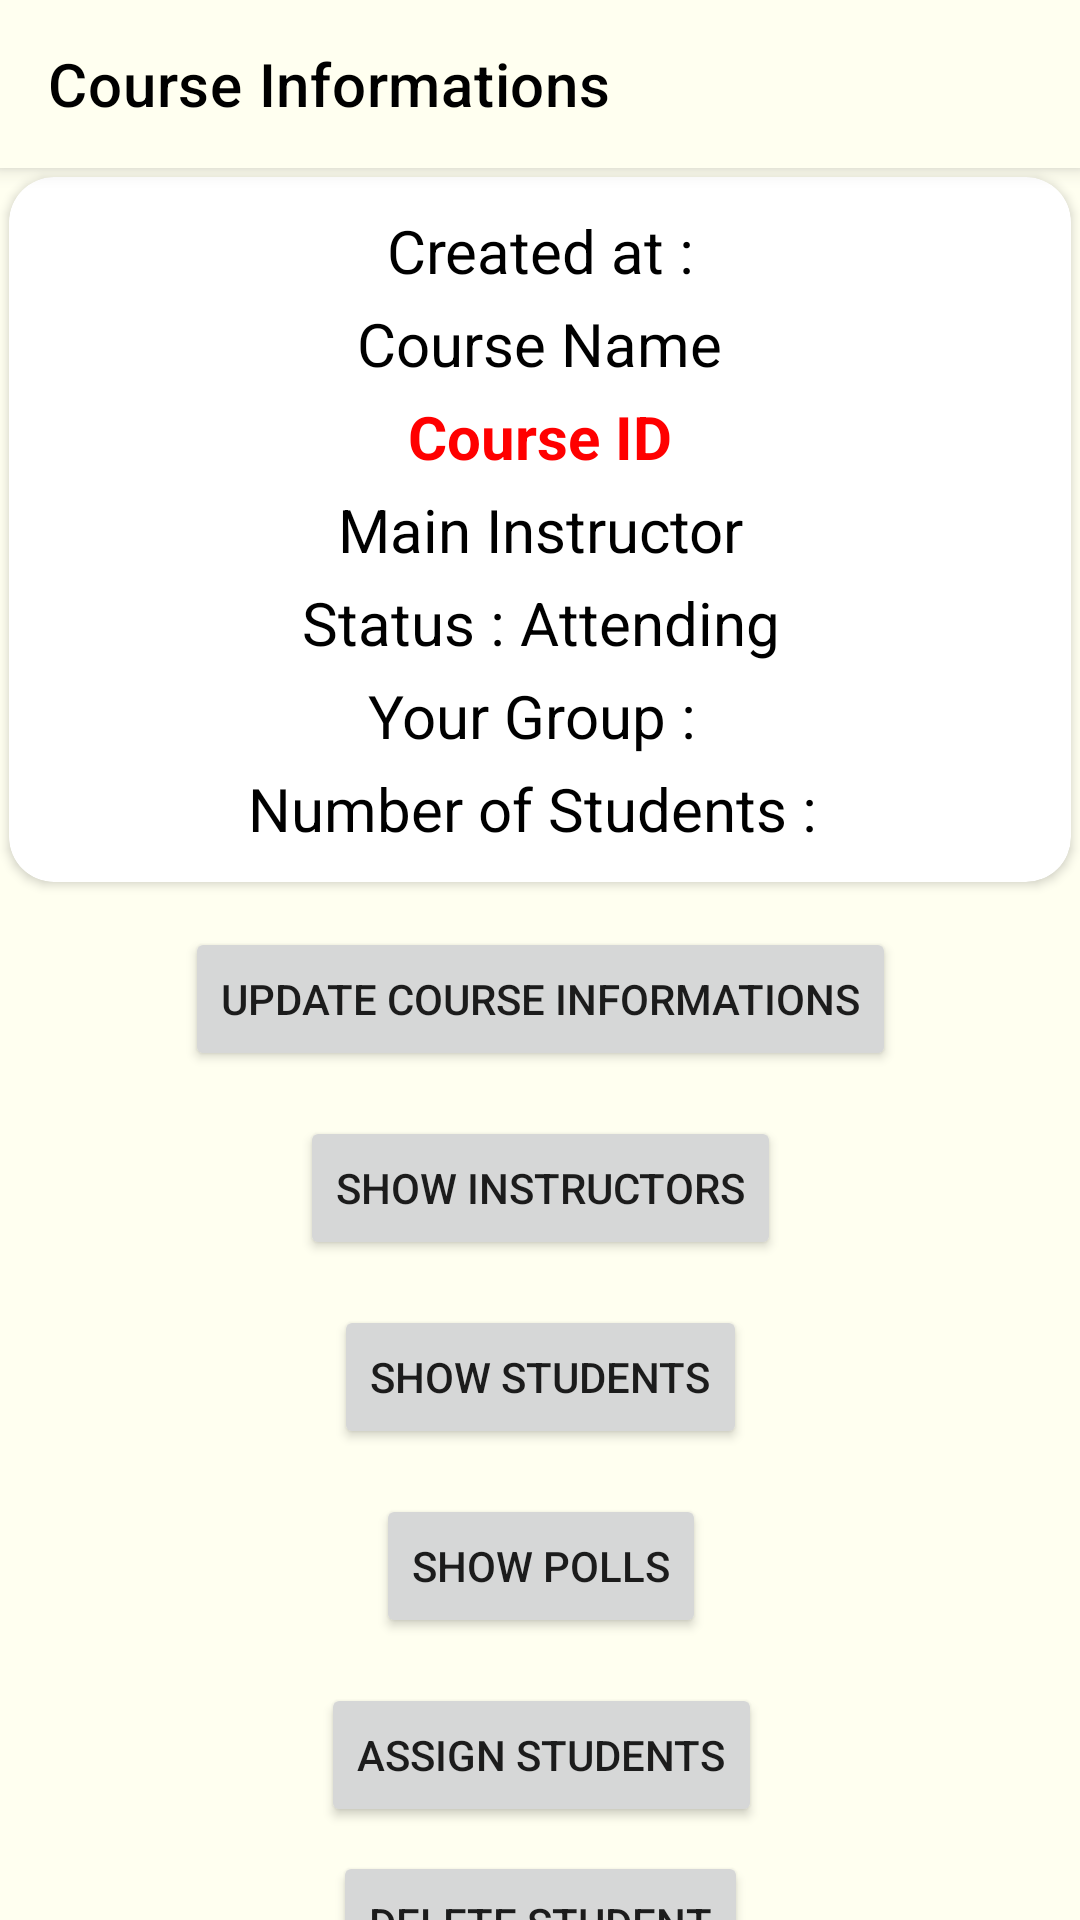

Reconstruct the res/layout file that produces this screen, plus the resources it refers to.
<!-- AndroidManifest.xml: application theme AppTheme -->
<!-- res/layout/activity_course_informations.xml -->
<?xml version="1.0" encoding="utf-8"?>
<androidx.constraintlayout.widget.ConstraintLayout xmlns:android="http://schemas.android.com/apk/res/android"
    xmlns:app="http://schemas.android.com/apk/res-auto"
    xmlns:tools="http://schemas.android.com/tools"
    android:id="@+id/main"
    android:layout_width="match_parent"
    android:layout_height="match_parent"
    tools:context=".CourseInformations"
    android:background="#FFFFF0">

    <androidx.appcompat.widget.Toolbar
        android:id="@+id/toolbar55"
        android:layout_width="match_parent"
        android:layout_height="wrap_content"
        android:background="#FFFFF0"
        android:elevation="4dp"
        app:title="Course Informations"
        app:titleTextColor="@color/black"
        android:popupTheme="@style/PopupMenuStyle"
        android:theme="@style/CustomToolbarTheme"
        app:layout_constraintTop_toTopOf="parent" />

    <androidx.cardview.widget.CardView
        android:id="@+id/cardView"
        android:layout_width="match_parent"
        android:layout_height="wrap_content"
        android:layout_margin="3dp"
        android:padding="5dp"
        app:cardBackgroundColor="@color/white"
        app:cardCornerRadius="15dp"
        app:layout_constraintTop_toBottomOf="@+id/toolbar55"
        tools:layout_editor_absoluteX="3dp">

        <LinearLayout
            android:layout_width="match_parent"
            android:layout_height="235dp"
            android:gravity="center"
            android:orientation="vertical">

            <TextView
                android:id="@+id/dateText"
                android:layout_width="wrap_content"
                android:layout_height="wrap_content"
                android:layout_margin="1dp"
                android:padding="1dp"
                android:text="Created at :"
                android:textColor="#000000"
                android:textSize="20sp"
                android:gravity="center" />

            <TextView
                android:id="@+id/courseName"
                android:layout_width="wrap_content"
                android:layout_height="wrap_content"
                android:layout_margin="1dp"
                android:padding="1dp"
                android:text="@string/course_name"
                android:textColor="#000000"
                android:textSize="20sp"
                android:gravity="center" />

            <TextView
                android:id="@+id/courseID"
                android:layout_width="wrap_content"
                android:layout_height="wrap_content"
                android:layout_margin="1dp"
                android:padding="1dp"
                android:text="@string/course_id"
                android:textColor="#FF0000"
                android:textSize="20sp"
                android:textStyle="bold"
                android:gravity="center" />

            <TextView
                android:id="@+id/mainInstructor"
                android:layout_width="wrap_content"
                android:layout_height="wrap_content"
                android:layout_margin="1dp"
                android:padding="1dp"
                android:text="@string/main_instructor"
                android:textColor="#000000"
                android:textSize="20sp"
                android:gravity="center" />

            <TextView
                android:id="@+id/status"
                android:layout_width="wrap_content"
                android:layout_height="wrap_content"
                android:layout_margin="1dp"
                android:padding="1dp"
                android:text="@string/status_attending"
                android:textColor="#000000"
                android:textSize="20sp"
                android:gravity="center" />

            <TextView
                android:id="@+id/groupNumber"
                android:layout_width="wrap_content"
                android:layout_height="wrap_content"
                android:layout_margin="1dp"
                android:padding="1dp"
                android:text="Your Group : "
                android:textColor="#000000"
                android:textSize="20sp"
                android:gravity="center" />

            <TextView
                android:id="@+id/numberOfStudents"
                android:layout_width="wrap_content"
                android:layout_height="wrap_content"
                android:layout_margin="1dp"
                android:padding="1dp"
                android:text="Number of Students : "
                android:textColor="#000000"
                android:textSize="20sp"
                android:gravity="center" />


        </LinearLayout>


    </androidx.cardview.widget.CardView>


    <Button
        android:id="@+id/updateButton"
        android:layout_width="wrap_content"
        android:layout_height="wrap_content"
        android:layout_marginTop="15dp"
        android:onClick="updateCourseInformations"
        android:text="Update Course Informations"
        app:layout_constraintEnd_toEndOf="parent"
        app:layout_constraintStart_toStartOf="parent"
        app:layout_constraintTop_toBottomOf="@+id/cardView" />

    <Button
        android:id="@+id/showInstructorsButton"
        android:layout_width="wrap_content"
        android:layout_height="wrap_content"
        android:layout_marginTop="15dp"
        android:onClick="showInstructors"
        android:text="Show Instructors"
        app:layout_constraintEnd_toEndOf="@+id/updateButton"
        app:layout_constraintStart_toStartOf="@+id/updateButton"
        app:layout_constraintTop_toBottomOf="@+id/updateButton" />

    <Button
        android:id="@+id/showStudentsButton"
        android:layout_width="wrap_content"
        android:layout_height="wrap_content"
        android:layout_marginTop="15dp"
        android:onClick="showStudents"
        android:text="Show Students"
        app:layout_constraintEnd_toEndOf="@+id/showInstructorsButton"
        app:layout_constraintStart_toStartOf="@+id/showInstructorsButton"
        app:layout_constraintTop_toBottomOf="@+id/showInstructorsButton" />

    <Button
        android:id="@+id/showPolls"
        android:layout_width="wrap_content"
        android:layout_height="wrap_content"
        android:layout_marginTop="15dp"
        android:onClick="showPolls"
        android:text="Show Polls"
        app:layout_constraintEnd_toEndOf="@+id/showStudentsButton"
        app:layout_constraintStart_toStartOf="@+id/showStudentsButton"
        app:layout_constraintTop_toBottomOf="@+id/showStudentsButton" />

    <Button
        android:id="@+id/assignStudentsButton"
        android:layout_width="wrap_content"
        android:layout_height="wrap_content"
        android:layout_marginTop="15dp"
        android:onClick="assignStudents"
        android:text="Assign Students"
        app:layout_constraintEnd_toEndOf="@+id/showPolls"
        app:layout_constraintStart_toStartOf="@+id/showPolls"
        app:layout_constraintTop_toBottomOf="@+id/showPolls" />

    <Button
        android:id="@+id/deleteStudent"
        android:layout_width="wrap_content"
        android:layout_height="wrap_content"
        android:layout_marginTop="8dp"
        android:onClick="deleteStudent"
        android:text="Delete Student"
        app:layout_constraintEnd_toEndOf="parent"
        app:layout_constraintStart_toStartOf="parent"
        app:layout_constraintTop_toBottomOf="@+id/assignStudentsButton" />

    <Button
        android:id="@+id/deleteCourseButton"
        android:layout_width="wrap_content"
        android:layout_height="wrap_content"
        android:layout_marginTop="4dp"
        android:background="#E42222"
        android:backgroundTint="#DD3535"
        android:onClick="deleteCourse"
        android:text="Delete Course"
        android:textColor="#CCEA1F"
        app:layout_constraintEnd_toEndOf="@+id/deleteStudent"
        app:layout_constraintStart_toStartOf="@+id/deleteStudent"
        app:layout_constraintTop_toBottomOf="@+id/deleteStudent"
        app:strokeColor="#A62727" />

    <ProgressBar
        android:id="@+id/progressBar"
        style="@android:style/Widget.ProgressBar.Small"
        android:layout_width="54dp"
        android:layout_height="42dp"
        android:layout_gravity="center"
        android:layout_marginEnd="52dp"
        android:indeterminate="true"
        android:visibility="gone"
        app:layout_constraintBottom_toBottomOf="parent"
        app:layout_constraintEnd_toEndOf="parent"
        app:layout_constraintStart_toStartOf="parent" />

</androidx.constraintlayout.widget.ConstraintLayout>
<!-- resources referenced by this layout -->
<resources>
  <color name="black">#FF000000</color>
  <color name="white">#FFFFFFFF</color>
  <string name="course_id">Course ID</string>
  <string name="course_name">Course Name</string>
  <string name="main_instructor">Main Instructor</string>
  <string name="status_attending">Status : Attending</string>
  <style name="CustomToolbarTheme" parent="ThemeOverlay.AppCompat.Dark.ActionBar">
          <item name="android:textColorPrimary">@color/toolbar_title_color</item>
          <item name="colorControlNormal">@color/toolbar_icon_color</item>
          <item name="colorControlActivated">@color/toolbar_icon_color</item>
      </style>
  <style name="PopupMenuStyle" parent="Widget.AppCompat.PopupMenu">
          <item name="android:popupBackground">@color/popup_background</item>
          <item name="android:textColor">@color/popup_text_color</item>
      </style>
  <style name="AppTheme" parent="Theme.MaterialComponents.DayNight.NoActionBar">
  
      </style>
  <color name="toolbar_title_color">#000000</color>
  <color name="toolbar_icon_color">#000000</color>
  <color name="popup_background">#FFFFFF</color>
  <color name="popup_text_color">#000000</color>&gt;
</resources>
